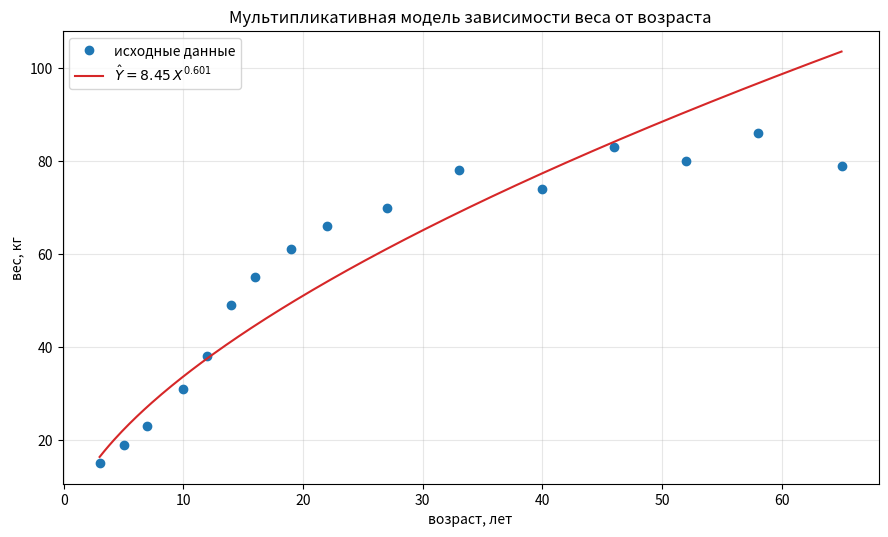

Reproduce this figure in Python.
import matplotlib.pyplot as plt
import numpy as np


# Задание 4: данные (возраст, лет; вес, кг)
def task_4_data() -> tuple[np.ndarray, np.ndarray]:
    age = np.array([3, 5, 7, 10, 12, 14, 16, 19, 22, 27, 33, 40, 46, 52, 58, 65], dtype=float)
    weight = np.array([15, 19, 23, 31, 38, 49, 55, 61, 66, 70, 78, 74, 83, 80, 86, 79], dtype=float)
    return age, weight


# Вспомогательная: простая линейная регрессия МНК
def linear_fit(x: np.ndarray, y: np.ndarray) -> tuple[float, float]:
    b1 = np.sum((x - x.mean()) * (y - y.mean())) / np.sum((x - x.mean()) ** 2)
    b0 = y.mean() - b1 * x.mean()
    return float(b0), float(b1)


# Задание 4: мультипликативная модель Y = alpha * X^gamma
def task_4(age: np.ndarray, weight: np.ndarray) -> dict:
    n = len(age)
    z, v = np.log(age), np.log(weight)
    b0, b1 = linear_fit(z, v)
    alpha, gamma = np.exp(b0), b1

    v_hat = b0 + b1 * z
    rss_log = np.sum((v - v_hat) ** 2)
    r2_log = 1 - rss_log / np.sum((v - v.mean()) ** 2)

    w_hat = alpha * age ** gamma
    residual = weight - w_hat
    rss = np.sum(residual ** 2)
    r2 = 1 - rss / np.sum((weight - weight.mean()) ** 2)
    rse = np.sqrt(rss / (n - 2))

    return dict(b0=b0, alpha=alpha, gamma=gamma, r2_log=r2_log, rse_log=np.sqrt(rss_log / (n - 2)),
                w_hat=w_hat, residual=residual, rss=rss, r2=r2, rse=rse)


def main() -> None:
    age, weight = task_4_data()
    res = task_4(age, weight)

    print(f"ln(alpha) = {res['b0']:.4f}, alpha = {res['alpha']:.4f}, gamma = {res['gamma']:.4f}")
    print(f"V = ln Y:  R^2 = {res['r2_log']:.4f}, RSE = {res['rse_log']:.4f}")
    print(f"Y:         R^2 = {res['r2']:.4f}, RSS = {res['rss']:.2f}, RSE = {res['rse']:.2f}")
    print(f"{'X':>4} {'Y':>4} {'Y^':>7} {'e':>7}")
    for x, y, yh, e in zip(age, weight, res["w_hat"], res["residual"]):
        print(f"{x:>4.0f} {y:>4.0f} {yh:>7.1f} {e:>+7.1f}")

    fig, ax = plt.subplots(figsize=(9, 5.5), dpi=110)
    t = np.linspace(age.min(), age.max(), 300)
    ax.plot(age, weight, "o", color="tab:blue", label="исходные данные")
    ax.plot(t, res["alpha"] * t ** res["gamma"], color="tab:red",
            label=rf"$\hat Y = {res['alpha']:.2f}\,X^{{{res['gamma']:.3f}}}$")
    ax.set_xlabel("возраст, лет")
    ax.set_ylabel("вес, кг")
    ax.set_title("Мультипликативная модель зависимости веса от возраста")
    ax.grid(alpha=0.3)
    ax.legend()
    fig.tight_layout()
    plt.show()


if __name__ == "__main__":
    main()
